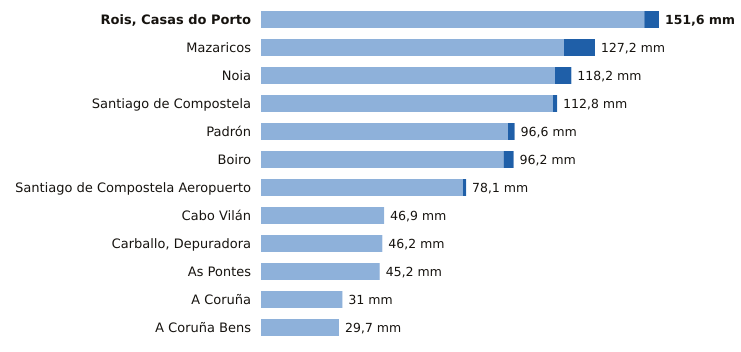

Source data for this figure (header and first rows):
estacion, provincia, indicativo, mm_6_dias_anteriores, mm_hoy, mm_7_dias, horas_de_hoy
Rois, Casas do Porto, A Coruña, 1476R, 146.0, 5.6, 151.6, 2
Mazaricos, A Coruña, 1406X, 115.4, 11.8, 127.2, 3
Noia, A Coruña, 1435C, 112.0, 6.2, 118.2, 1
Santiago de Compostela, A Coruña, 1475X, 111.2, 1.6, 112.8, 3
Padrón, A Coruña, 1473A, 94.1, 2.5, 96.6, 3
Boiro, A Coruña, 1442U, 92.4, 3.8, 96.2, 2
Santiago de Compostela Aeropuerto, A Coruña, 1428, 76.9, 1.2, 78.1, 3
Cabo Vilán, A Coruña, 1393, 46.9, 0.0, 46.9, 3
Carballo, Depuradora, A Coruña, 1390X, 46.2, 0.0, 46.2, 1
As Pontes, A Coruña, 1363X, 45.2, 0.0, 45.2, 2
A Coruña, A Coruña, 1387, 31.0, 0.0, 31.0, 3
A Coruña Bens, A Coruña, 1387D, 29.7, 0.0, 29.7, 3
